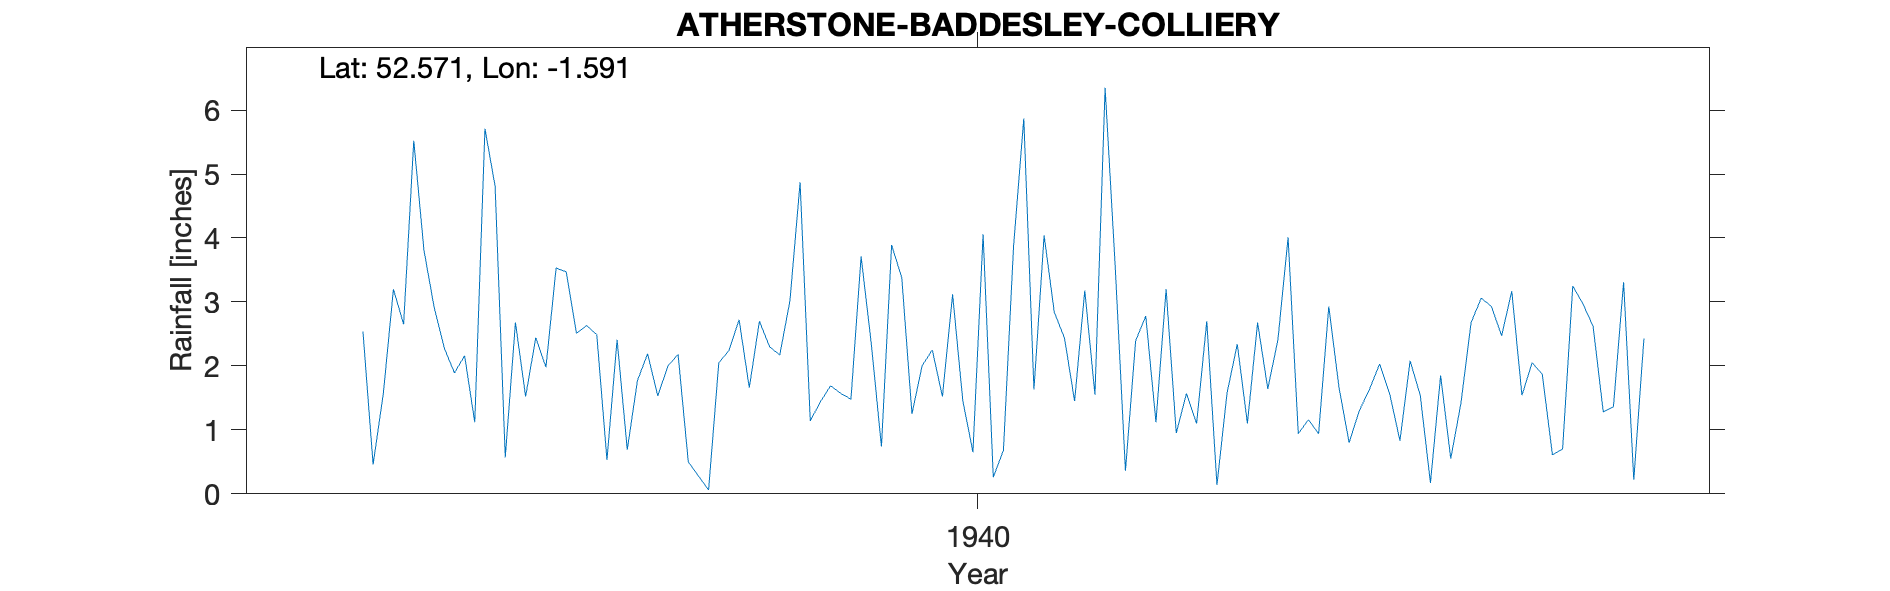

Source data for this figure (header and first rows):
ATHERSTONE (BADDESLEY COLLIERY), , , , , , , , , , , , , , , , , , , , 
Grid ref, SP278971, Long, -1.591, Lat, 52.57, Elevation, 490, ft, , , , , , , , , , , , 
Station no, 2489/3, , , , , , , , , , , , , , , , , , , 
, 1931, 1932, 1933, 1934, 1935, 1936, 1937, 1938, 1939, 1940, 1941, 1942, 1943, 1944, 1945, 1946, 1947, 1948, 1949, 1950
January, , , , , , 2.92, 3.53, 2.18, 4.87, 2, 4.04, 3.2, 4.01, 2.08, 2.05, , , , , 
February, , , , , , 2.28, 3.47, 0.5, 1.14, 2.25, 2.84, 0.95, 0.94, 1.54, 1.87, , , , , 
March, , , , , , 1.89, 2.51, 0.28, 1.44, 1.52, 2.44, 1.57, 1.16, 0.17, 0.61, , , , , 
April, , , , , , 2.16, 2.63, 0.06, 1.69, 3.12, 1.45, 1.1, 0.94, 1.85, 0.7, , , , , 
May, , , , , , 1.12, 2.49, 2.05, 1.57, 1.46, 3.18, 2.7, 2.93, 0.55, 3.25, , , , , 
June, , , , , 2.54, 5.71, 0.53, 2.24, 1.48, 0.65, 1.55, 0.14, 1.67, 1.42, 2.97, , , , , 
July, , , , , 0.46, 4.81, 2.41, 2.72, 3.71, 4.06, 6.35, 1.58, 0.8, 2.68, 2.62, , , , , 
August, , , , , 1.56, 0.57, 0.69, 1.66, 2.35, 0.26, 3.54, 2.34, 1.3, 3.06, 1.28, , , , , 
September, , , , , 3.2, 2.68, 1.77, 2.7, 0.74, 0.68, 0.36, 1.1, 1.63, 2.93, 1.36, , , , , 
October, , , , , 2.65, 1.52, 2.19, 2.3, 3.89, 3.88, 2.39, 2.68, 2.03, 2.47, 3.31, , , , , 
November, , , , , 5.52, 2.44, 1.53, 2.17, 3.38, 5.87, 2.78, 1.64, 1.56, 3.17, 0.22, , , , , 
December, , , , , 3.81, 1.98, 2, 3.02, 1.25, 1.63, 1.12, 2.41, 0.83, 1.54, 2.43, , , , , 
Total, , , , , , 30.08, 25.75, 21.88, 27.51, 27.38, 32.04, 21.41, 19.8, 23.46, 22.67, , , , , 
